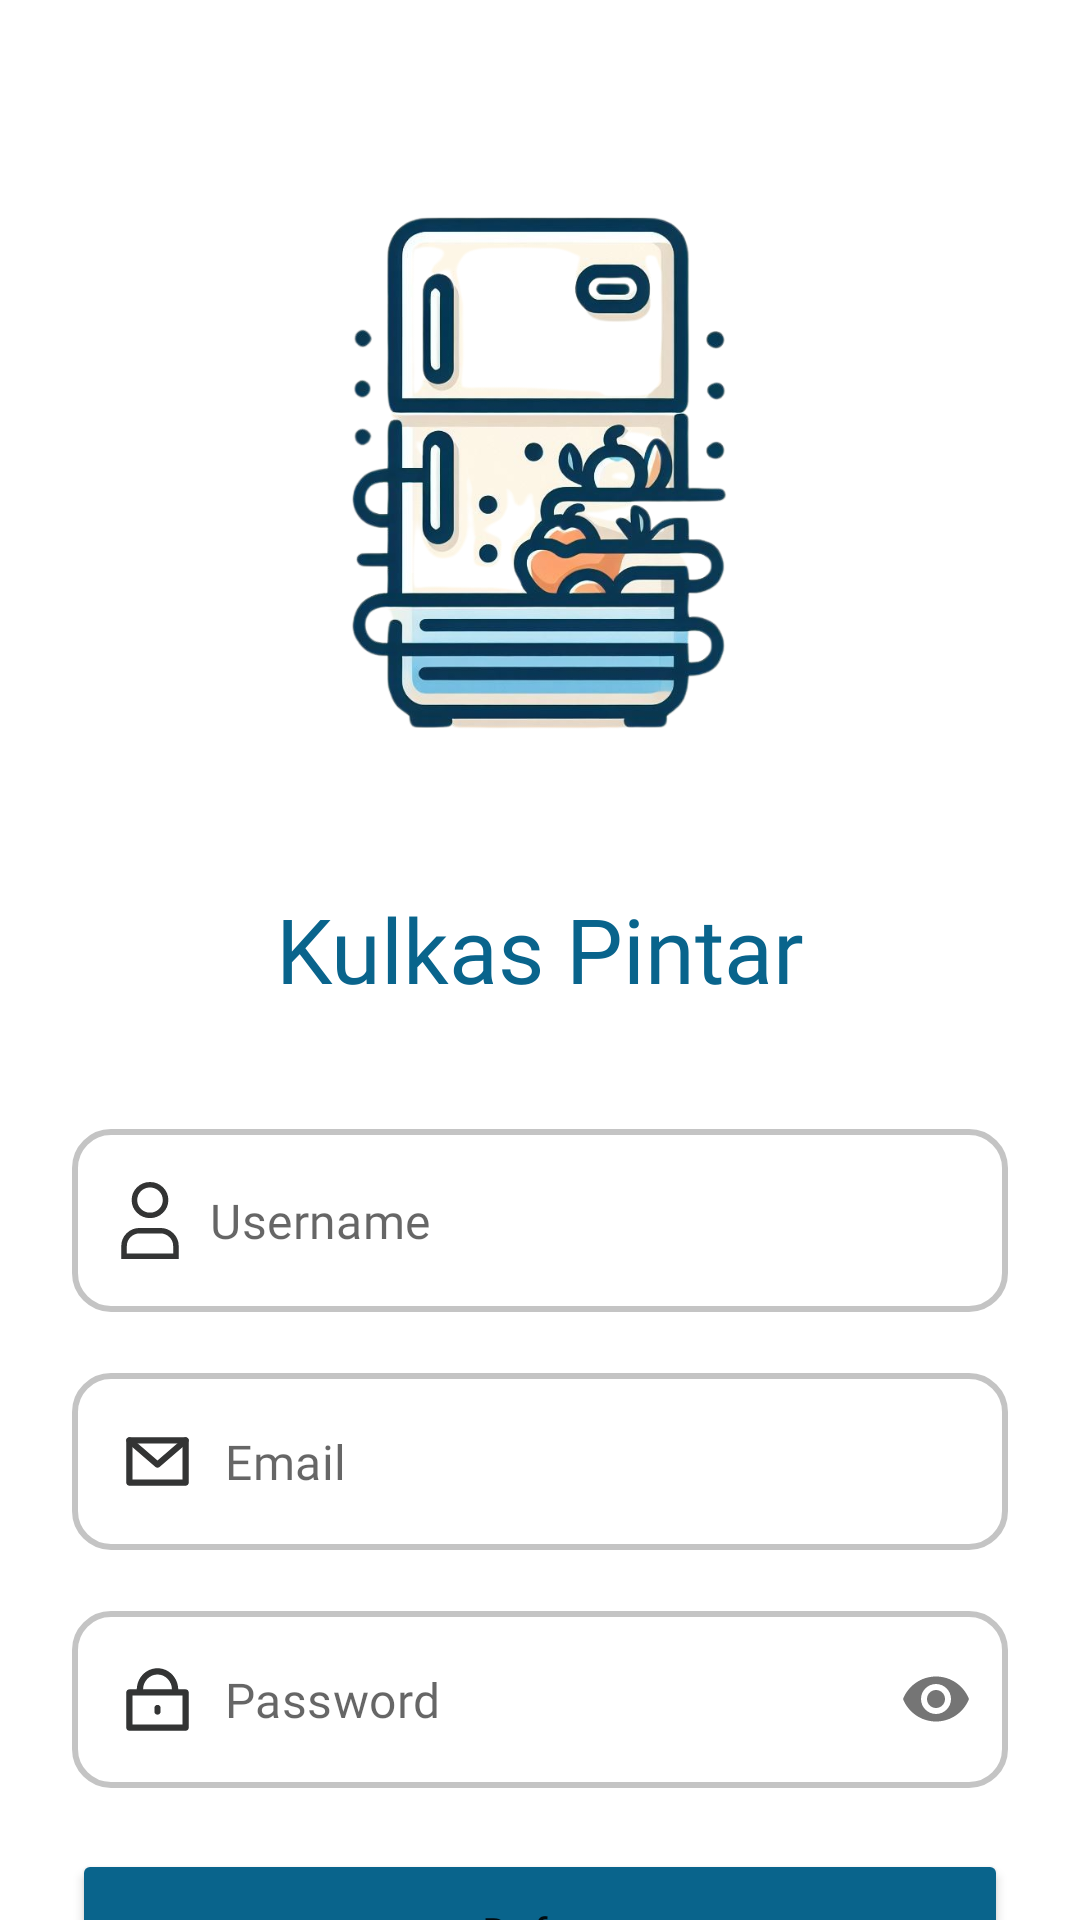

Here is an Android app screen rendered from its layout file. Give the layout XML and the strings, colors and styles it references.
<!-- AndroidManifest.xml: application theme Theme.KuPin -->
<!-- res/layout/activity_register.xml -->
<?xml version="1.0" encoding="utf-8"?>
<androidx.constraintlayout.widget.ConstraintLayout xmlns:android="http://schemas.android.com/apk/res/android"
    xmlns:app="http://schemas.android.com/apk/res-auto"
    xmlns:tools="http://schemas.android.com/tools"
    android:layout_width="match_parent"
    android:layout_height="match_parent"
    tools:context=".view.register.RegisterActivity">

    <ImageView
        android:id="@+id/imageView2"
        android:layout_width="280dp"
        android:layout_height="280dp"
        android:layout_marginHorizontal="20dp"
        android:layout_marginTop="16dp"
        android:src="@drawable/logo_kupin"
        app:layout_constraintEnd_toEndOf="parent"
        app:layout_constraintStart_toStartOf="parent"
        app:layout_constraintTop_toTopOf="parent" />

    <TextView
        android:id="@+id/textView"
        android:layout_width="wrap_content"
        android:layout_height="wrap_content"
        android:fontFamily="@font/ubuntu_bold"
        android:text="@string/kulkas_pintar"
        android:textColor="@color/blue_1"
        android:textSize="30sp"
        app:layout_constraintEnd_toEndOf="@+id/imageView2"
        app:layout_constraintStart_toStartOf="@+id/imageView2"
        app:layout_constraintTop_toBottomOf="@+id/imageView2" />

    <com.google.android.material.textfield.TextInputLayout
        android:id="@+id/et_username_layout"
        style="@style/Widget.Material3.TextInputLayout.OutlinedBox"
        android:layout_width="match_parent"
        android:layout_height="wrap_content"
        android:layout_marginHorizontal="24dp"
        android:layout_marginTop="40dp"
        app:errorEnabled="true"
        app:hintEnabled="false"
        app:layout_constraintTop_toBottomOf="@+id/textView"
        tools:layout_editor_absoluteX="24dp">

        <com.google.android.material.textfield.TextInputEditText
            android:id="@+id/et_username"
            android:layout_width="match_parent"
            android:layout_height="match_parent"
            android:hint="@string/username"
            android:drawablePadding="10dp"
            android:drawableStart="@drawable/ic_username"
            android:fontFamily="@font/poppins_regular"
            android:background="@drawable/background_edittext"
            tools:ignore="VisualLintTextFieldSize" />

    </com.google.android.material.textfield.TextInputLayout>

    <com.google.android.material.textfield.TextInputLayout
        android:id="@+id/et_email_layout"
        style="@style/Widget.Material3.TextInputLayout.OutlinedBox"
        android:layout_width="match_parent"
        android:layout_height="wrap_content"
        android:layout_marginHorizontal="24dp"
        app:errorEnabled="true"
        app:hintEnabled="false"
        app:layout_constraintTop_toBottomOf="@+id/et_username_layout"
        tools:layout_editor_absoluteX="24dp">

        <com.google.android.material.textfield.TextInputEditText
            android:id="@+id/et_email"
            android:layout_width="match_parent"
            android:layout_height="match_parent"
            android:background="@drawable/background_edittext"
            android:drawableStart="@drawable/ic_email"
            android:drawablePadding="10dp"
            android:fontFamily="@font/poppins_regular"
            android:hint="@string/email"
            tools:ignore="VisualLintTextFieldSize" />

    </com.google.android.material.textfield.TextInputLayout>

    <com.google.android.material.textfield.TextInputLayout
        android:id="@+id/et_password_layout"
        style="@style/Widget.Material3.TextInputLayout.OutlinedBox"
        android:layout_width="match_parent"
        android:layout_height="wrap_content"
        android:layout_marginHorizontal="24dp"
        app:errorEnabled="true"
        app:hintEnabled="false"
        app:passwordToggleEnabled="true"
        app:layout_constraintTop_toBottomOf="@+id/et_email_layout"
        tools:layout_editor_absoluteX="24dp">

        <com.google.android.material.textfield.TextInputEditText
            android:id="@+id/et_password"
            android:layout_width="match_parent"
            android:layout_height="match_parent"
            android:background="@drawable/background_edittext"
            android:drawableStart="@drawable/ic_password"
            android:drawablePadding="10dp"
            android:fontFamily="@font/poppins_regular"
            android:hint="@string/password"
            android:inputType="textPassword"
            tools:ignore="VisualLintTextFieldSize" />

    </com.google.android.material.textfield.TextInputLayout>

    <Button
        android:id="@+id/btn_register"
        android:layout_width="match_parent"
        android:layout_height="55dp"
        android:layout_marginHorizontal="24dp"
        android:backgroundTint="@color/blue_1"
        android:fontFamily="@font/poppins_semibold"
        android:text="@string/daftar"
        android:textAllCaps="false"
        app:cornerRadius="10dp"
        app:layout_constraintTop_toBottomOf="@+id/et_password_layout" />

    <TextView
        android:id="@+id/tv_login"
        android:layout_width="wrap_content"
        android:layout_height="wrap_content"
        android:layout_marginTop="8dp"
        android:fontFamily="@font/poppins_bold"
        android:text="@string/sudah_punya_akun_masuk"
        android:textColor="@color/blue_1"
        app:layout_constraintEnd_toEndOf="@+id/btn_register"
        app:layout_constraintTop_toBottomOf="@+id/btn_register" />

    <ProgressBar
        android:id="@+id/progress_bar"
        style="@style/ProgressBarStyle"
        android:layout_width="wrap_content"
        android:layout_height="wrap_content"
        app:layout_constraintBottom_toBottomOf="parent"
        app:layout_constraintEnd_toEndOf="parent"
        app:layout_constraintHorizontal_bias="0.498"
        app:layout_constraintStart_toStartOf="parent"
        app:layout_constraintTop_toTopOf="parent"
        android:visibility="gone"
        app:layout_constraintVertical_bias="0.363" />

</androidx.constraintlayout.widget.ConstraintLayout>
<!-- resources referenced by this layout -->
<resources>
  <color name="blue_1">#FF09648C</color>
  <!-- drawable background_edittext (drawable) -->
  <?xml version="1.0" encoding="utf-8"?>
  <shape xmlns:android="http://schemas.android.com/apk/res/android"
      android:shape="rectangle"
      android:padding="10dp">
  
      <solid android:color="@color/white" />
      <corners
          android:bottomRightRadius="12dp"
          android:bottomLeftRadius="12dp"
          android:topLeftRadius="12dp"
          android:topRightRadius="12dp" />
      <stroke android:width="2dp"
          android:color="#FFC4C4C4"/>
  </shape>
  <!-- drawable ic_email (drawable) -->
  <vector xmlns:android="http://schemas.android.com/apk/res/android"
      android:width="25dp"
      android:height="25dp"
      android:viewportWidth="35"
      android:viewportHeight="35">
    <path
        android:pathData="M2.917,7.656C2.917,6.851 3.57,6.198 4.375,6.198H30.625C31.43,6.198 32.083,6.851 32.083,7.656V27.344C32.083,28.149 31.43,28.802 30.625,28.802H4.375C3.57,28.802 2.917,28.149 2.917,27.344V7.656ZM5.833,9.115V25.885H29.167V9.115H5.833Z"
        android:fillColor="#333434"
        android:fillType="evenOdd"/>
    <path
        android:pathData="M3.268,6.707C3.792,6.096 4.713,6.025 5.324,6.549L17.5,16.985L29.676,6.549C30.287,6.025 31.208,6.096 31.732,6.707C32.256,7.319 32.186,8.239 31.574,8.763L18.449,20.013C17.903,20.481 17.097,20.481 16.551,20.013L3.426,8.763C2.814,8.239 2.744,7.319 3.268,6.707Z"
        android:fillColor="#333434"
        android:fillType="evenOdd"/>
  </vector>
  <!-- drawable ic_username (drawable) -->
  <vector xmlns:android="http://schemas.android.com/apk/res/android"
      android:width="20dp"
      android:height="27dp"
      android:viewportWidth="27"
      android:viewportHeight="37">
    <path
        android:pathData="M20.5,9.162C20.5,13.026 17.366,16.157 13.5,16.157C9.634,16.157 6.5,13.026 6.5,9.162C6.5,5.298 9.634,2.167 13.5,2.167C17.366,2.167 20.5,5.298 20.5,9.162Z"
        android:strokeWidth="2.5"
        android:fillColor="#00000000"
        android:fillType="evenOdd"
        android:strokeColor="#333434"
        android:strokeLineCap="square"/>
    <path
        android:pathData="M25.167,34.812H1.833C1.833,33.155 1.833,31.579 1.833,30.152C1.833,26.286 4.967,23.153 8.833,23.153H18.167C22.033,23.153 25.167,26.286 25.167,30.152C25.167,31.579 25.167,33.155 25.167,34.812Z"
        android:strokeWidth="2.5"
        android:fillColor="#00000000"
        android:fillType="evenOdd"
        android:strokeColor="#333434"
        android:strokeLineCap="square"/>
  </vector>
  <string name="daftar">Daftar</string>
  <string name="email">Email</string>
  <string name="kulkas_pintar">Kulkas Pintar</string>
  <string name="password">Password</string>
  <string name="sudah_punya_akun_masuk">Sudah punya akun? Masuk</string>
  <string name="username">Username</string>
  <style name="ProgressBarStyle">
          <item name="colorAccent">@color/blue_1</item>
      </style>
  <style name="Widget.Material3.TextInputLayout.OutlinedBox" parent="Widget.MaterialComponents.TextInputLayout.OutlinedBox" />
  <style name="Theme.KuPin" parent="Base.Theme.KuPin" />
  <color name="white">#FFFFFFFF</color>
  <style name="Base.Theme.KuPin" parent="Theme.MaterialComponents.Light.NoActionBar">
           Customize your light theme here.
           <item name="colorPrimary">@color/white</item>
      </style>
</resources>
